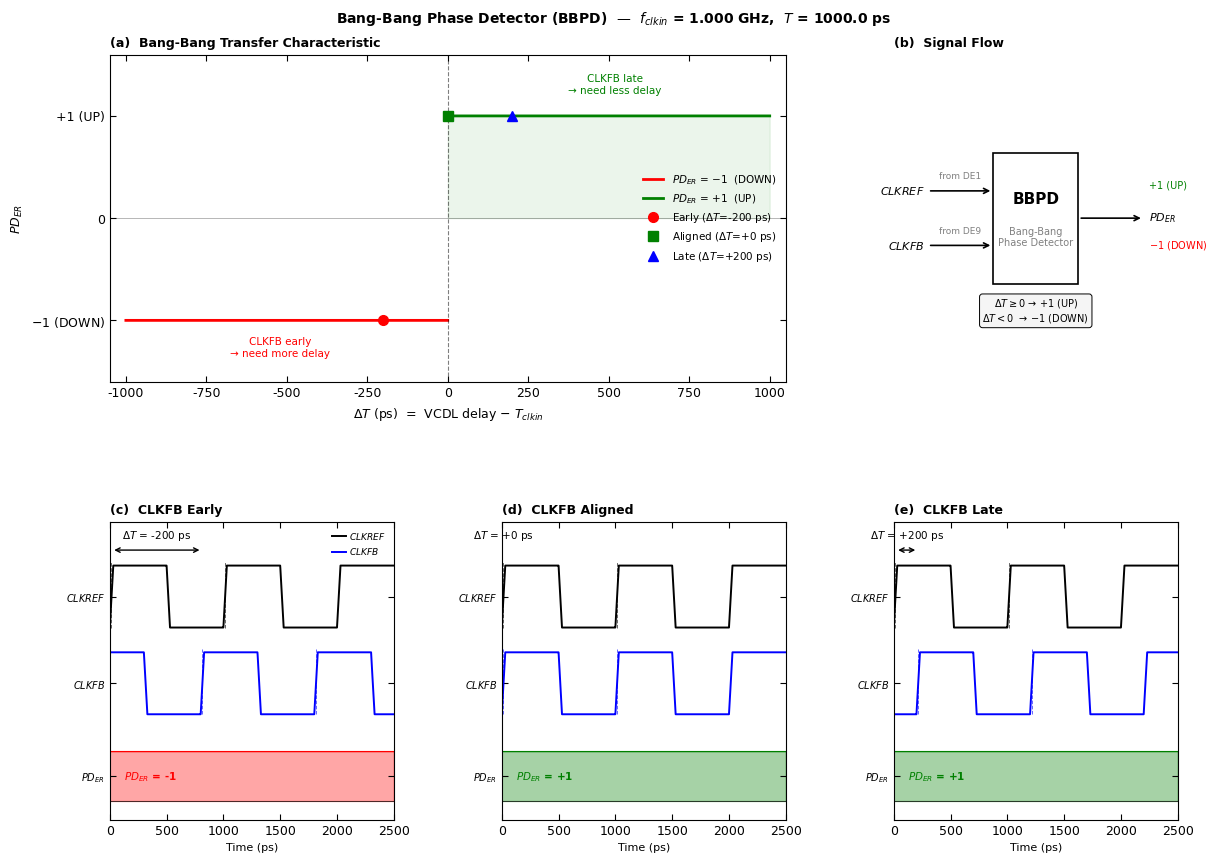

This chart was generated by the following Python code:
"""
=============================================================================
  COMPONENT 01 — Bang-Bang Phase Detector (BBPD)
  Based on: Wainstein et al., IEEE OJ-SSCS 2025

  What it does:
    Compares the rising edge of CLKREF against CLKFB.
    Outputs PD_ER = +1 (UP)   if CLKFB is LATE  (delay > period)
            PD_ER = -1 (DOWN) if CLKFB is EARLY (delay < period)

  Inputs  : f_clkin (any frequency), delta_t in ps
  Output  : PD_ER = +1 or -1

  Usage:
    Set F_CLKIN_HZ below to any frequency.
    Run:  python3 01_phase_detector.py
=============================================================================
"""

import numpy as np
import matplotlib.pyplot as plt
import matplotlib.gridspec as gridspec
from matplotlib.patches import FancyArrowPatch

# ─────────────────────────────────────────────────────────────────────────────
# CONFIGURATION  —  change to any frequency
# ─────────────────────────────────────────────────────────────────────────────
F_CLKIN_HZ       = 1.0e9     # Hz  — try 533e6, 800e6, 1e9, 4.26e9
DELTA_T_EARLY_PS = -200.0    # ps  — CLKFB leads CLKREF (early)
DELTA_T_LATE_PS  = +200.0    # ps  — CLKFB lags  CLKREF (late)

# ─────────────────────────────────────────────────────────────────────────────
# IEEE / MATLAB STYLE  —  white background, inward ticks, no grid
# ─────────────────────────────────────────────────────────────────────────────
plt.rcParams.update({
    'font.family':        'sans-serif',
    'font.sans-serif':    ['Arial', 'Helvetica', 'DejaVu Sans'],
    'font.size':          9,
    'axes.linewidth':     0.8,
    'axes.edgecolor':     'black',
    'axes.facecolor':     'white',
    'figure.facecolor':   'white',
    'xtick.direction':    'in',
    'ytick.direction':    'in',
    'xtick.major.size':   4,
    'ytick.major.size':   4,
    'xtick.minor.size':   2,
    'ytick.minor.size':   2,
    'xtick.top':          True,
    'ytick.right':        True,
    'legend.frameon':     False,
    'legend.fontsize':    8,
    'axes.titlesize':     9,
    'axes.labelsize':     9,
    'lines.linewidth':    1.5,
})

# Color palette — matches IEEE paper convention
C_REF   = 'black'       # CLKREF
C_FB    = 'blue'        # CLKFB
C_UP    = '#008000'     # UP / +1
C_DOWN  = 'red'         # DOWN / -1
C_LOCK  = '#228B22'     # locked indicator (dashed green)


# ─────────────────────────────────────────────────────────────────────────────
# BBPD CLASS
# ─────────────────────────────────────────────────────────────────────────────

class BBPD:
    """
    Ideal Bang-Bang Phase Detector.
    No jitter, no analog effects — pure digital decision.

    Rule:
        delta_t >= 0  →  CLKFB late  →  PD_ER = +1  (UP)
        delta_t <  0  →  CLKFB early →  PD_ER = -1  (DOWN)
    """
    def __init__(self, f_clkin_hz: float):
        self.f_clkin = f_clkin_hz
        self.T_ps    = 1e12 / f_clkin_hz
        self.pd_er   = 0

    def compare(self, delta_t_ps: float) -> int:
        self.pd_er = 1 if delta_t_ps >= 0 else -1
        return self.pd_er


# ─────────────────────────────────────────────────────────────────────────────
# CLOCK WAVEFORM HELPER
# ─────────────────────────────────────────────────────────────────────────────

def make_square_wave(t_ps, period_ps, delay_ps=0.0):
    rise_ps   = period_ps * 0.03
    rise_norm = rise_ps / period_ps
    phase     = ((t_ps - delay_ps) % period_ps) / period_ps
    wave      = np.zeros_like(t_ps)
    for i, ph in enumerate(phase):
        if ph < rise_norm:
            wave[i] = ph / rise_norm
        elif ph < 0.5:
            wave[i] = 1.0
        elif ph < 0.5 + rise_norm:
            wave[i] = 1.0 - (ph - 0.5) / rise_norm
        else:
            wave[i] = 0.0
    return wave


def rising_edges(wave, t_ps):
    above = wave >= 0.5
    idx   = np.where(~above[:-1] & above[1:])[0]
    return t_ps[idx]


# ─────────────────────────────────────────────────────────────────────────────
# TERMINAL SUMMARY
# ─────────────────────────────────────────────────────────────────────────────

def print_summary(bbpd: BBPD):
    cases = [('Early',   DELTA_T_EARLY_PS),
             ('Aligned', 0.0),
             ('Late',    DELTA_T_LATE_PS)]
    print()
    print('=' * 52)
    print('  BBPD — Bang-Bang Phase Detector')
    print(f'  f_clkin = {bbpd.f_clkin/1e9:.3f} GHz  |  T = {bbpd.T_ps:.1f} ps')
    print('=' * 52)
    print(f"  {'Case':<10}  {'ΔT (ps)':>10}  {'PD_ER':>7}  Decision")
    print('  ' + '-' * 46)
    for lbl, dt in cases:
        pd  = bbpd.compare(dt)
        dec = 'UP   (+1)' if pd == 1 else 'DOWN (-1)'
        print(f'  {lbl:<10}  {dt:>10.1f}  {pd:>7}  {dec}')
    print('=' * 52)
    print()


# ─────────────────────────────────────────────────────────────────────────────
# FIGURE
# ─────────────────────────────────────────────────────────────────────────────

def plot_all(f_clkin_hz: float):
    """
    IEEE-style figure — three panels:
      (a) Bang-Bang transfer characteristic  PD_ER vs ΔT
      (b) Waveforms — Early / Aligned / Late cases
      (c) Block diagram — signal flow
    """
    T_ps     = 1e12 / f_clkin_hz
    bbpd_obj = BBPD(f_clkin_hz)
    t_ps     = np.linspace(0, 2.5 * T_ps, 3000)

    cases = [
        ('Early',   DELTA_T_EARLY_PS, C_DOWN),
        ('Aligned', 0.0,              C_UP),
        ('Late',    DELTA_T_LATE_PS,  C_FB),
    ]

    fig = plt.figure(figsize=(12, 9))
    fig.suptitle(
        f'Bang-Bang Phase Detector (BBPD)  —  '
        f'$f_{{clkin}}$ = {f_clkin_hz/1e9:.3f} GHz,  '
        f'$T$ = {T_ps:.1f} ps',
        fontsize=10, fontweight='bold', y=0.98
    )

    gs = gridspec.GridSpec(
        2, 3, figure=fig,
        height_ratios=[1.1, 1.0],
        hspace=0.45, wspace=0.38,
        left=0.08, right=0.97,
        top=0.93, bottom=0.08,
    )

    # ── (a) BANG-BANG CHARACTERISTIC ─────────────────────────────────────────
    ax_a = fig.add_subplot(gs[0, :2])

    dt_sweep = np.linspace(-T_ps, T_ps, 4000)
    pd_out   = np.array([bbpd_obj.compare(dt) for dt in dt_sweep])

    # shaded regions
    ax_a.fill_between(dt_sweep[dt_sweep < 0],  -1, pd_out[dt_sweep < 0],
                      color=C_DOWN, alpha=0.08)
    ax_a.fill_between(dt_sweep[dt_sweep >= 0], 0,  pd_out[dt_sweep >= 0],
                      color=C_UP,   alpha=0.08)

    # step lines
    ax_a.plot(dt_sweep[dt_sweep < 0],  pd_out[dt_sweep < 0],
              color=C_DOWN, linewidth=2.0, label='$PD_{ER}$ = −1  (DOWN)')
    ax_a.plot(dt_sweep[dt_sweep >= 0], pd_out[dt_sweep >= 0],
              color=C_UP,   linewidth=2.0, label='$PD_{ER}$ = +1  (UP)')

    # zero lines
    ax_a.axvline(0, color='black', linewidth=0.8, linestyle='--', alpha=0.5)
    ax_a.axhline(0, color='black', linewidth=0.5, alpha=0.4)

    # operating points
    markers = [('o', C_DOWN, 'Early',   DELTA_T_EARLY_PS),
               ('s', C_UP,   'Aligned', 0.0),
               ('^', C_FB,   'Late',    DELTA_T_LATE_PS)]
    for mk, clr, lbl, dt in markers:
        pv = bbpd_obj.compare(dt)
        ax_a.plot(dt, pv, mk, color=clr, markersize=7,
                  markerfacecolor=clr, zorder=5, label=f'{lbl} ($\\Delta T$={dt:+.0f} ps)')

    ax_a.set_xlabel('$\\Delta T$ (ps)  =  VCDL delay $-$ $T_{clkin}$')
    ax_a.set_ylabel('$PD_{ER}$')
    ax_a.set_yticks([-1, 0, 1])
    ax_a.set_yticklabels(['$-$1 (DOWN)', '0', '+1 (UP)'])
    ax_a.set_ylim(-1.6, 1.6)
    ax_a.set_xlim(-T_ps * 1.05, T_ps * 1.05)
    ax_a.legend(loc='center right', fontsize=7.5)
    ax_a.set_title('(a)  Bang-Bang Transfer Characteristic',
                   loc='left', fontsize=9, fontweight='bold')

    # region labels
    ax_a.text(-T_ps * 0.52, -1.35, 'CLKFB early\n→ need more delay',
              ha='center', fontsize=7.5, color=C_DOWN)
    ax_a.text(+T_ps * 0.52, +1.22, 'CLKFB late\n→ need less delay',
              ha='center', fontsize=7.5, color=C_UP)

    # ── (b) BLOCK DIAGRAM ────────────────────────────────────────────────────
    ax_b = fig.add_subplot(gs[0, 2])
    ax_b.set_xlim(0, 10)
    ax_b.set_ylim(0, 6)
    ax_b.axis('off')
    ax_b.set_title('(b)  Signal Flow', loc='left',
                   fontsize=9, fontweight='bold')

    # BBPD box
    from matplotlib.patches import FancyBboxPatch, Rectangle
    bbpd_box = FancyBboxPatch((3.5, 1.8), 3.0, 2.4,
                               boxstyle='square,pad=0.0',
                               facecolor='white', edgecolor='black',
                               linewidth=1.2, zorder=3)
    ax_b.add_patch(bbpd_box)
    ax_b.text(5.0, 3.35, 'BBPD', ha='center', va='center',
              fontsize=11, fontweight='bold', color='black', zorder=4)
    ax_b.text(5.0, 2.65, 'Bang-Bang\nPhase Detector',
              ha='center', va='center', fontsize=7, color='gray', zorder=4)

    # CLKREF arrow
    ax_b.annotate('', xy=(3.5, 3.5), xytext=(1.2, 3.5),
                  arrowprops=dict(arrowstyle='->', color='black', lw=1.2))
    ax_b.text(1.1, 3.5, '$CLKREF$', ha='right', va='center',
              fontsize=8, fontweight='bold')
    ax_b.text(2.35, 3.72, 'from DE1', ha='center', fontsize=6.5, color='gray')

    # CLKFB arrow
    ax_b.annotate('', xy=(3.5, 2.5), xytext=(1.2, 2.5),
                  arrowprops=dict(arrowstyle='->', color='black', lw=1.2))
    ax_b.text(1.1, 2.5, '$CLKFB$', ha='right', va='center',
              fontsize=8, fontweight='bold')
    ax_b.text(2.35, 2.72, 'from DE9', ha='center', fontsize=6.5, color='gray')

    # PD_ER output arrow
    ax_b.annotate('', xy=(8.8, 3.0), xytext=(6.5, 3.0),
                  arrowprops=dict(arrowstyle='->', color='black', lw=1.2))
    ax_b.text(9.0, 3.0, '$PD_{ER}$', ha='left', va='center',
              fontsize=8, fontweight='bold')
    ax_b.text(9.0, 3.55, '+1 (UP)',   ha='left', fontsize=7, color=C_UP)
    ax_b.text(9.0, 2.45, '$-$1 (DOWN)', ha='left', fontsize=7, color=C_DOWN)

    # Decision rule
    ax_b.text(5.0, 1.3,
              '$\\Delta T \\geq 0$ → +1 (UP)\n$\\Delta T < 0$  → $-$1 (DOWN)',
              ha='center', va='center', fontsize=7, color='black',
              bbox=dict(boxstyle='round,pad=0.3', fc='#f5f5f5',
                        ec='black', alpha=1.0, lw=0.7))

    # ── (c) WAVEFORMS — 3 sub-panels ─────────────────────────────────────────
    wave_labels = ['(c)  CLKFB Early', '(d)  CLKFB Aligned', '(e)  CLKFB Late']
    for col, (case_lbl, dt_ps, clr) in enumerate(cases):
        pd_val = bbpd_obj.compare(dt_ps)
        pd_clr = C_DOWN if pd_val == -1 else C_UP

        ax = fig.add_subplot(gs[1, col])

        clkref = make_square_wave(t_ps, T_ps, delay_ps=0.0)
        clkfb  = make_square_wave(t_ps, T_ps, delay_ps=dt_ps)

        # offsets: CLKREF top, CLKFB middle, PD_ER bottom
        REF_OFF  = 2.8
        FB_OFF   = 1.4
        PD_BOT   = 0.0
        PD_TOP   = 0.8

        ax.plot(t_ps, clkref + REF_OFF, color=C_REF, linewidth=1.4,
                label='$CLKREF$')
        ax.plot(t_ps, clkfb  + FB_OFF,  color=C_FB,  linewidth=1.4,
                label='$CLKFB$')

        # PD_ER bar
        ax.fill_between(t_ps, PD_BOT, PD_TOP,
                        color=pd_clr, alpha=0.35, step='pre')
        ax.plot([t_ps[0], t_ps[-1]], [PD_TOP, PD_TOP],
                color=pd_clr, linewidth=0.8, linestyle='-')
        ax.plot([t_ps[0], t_ps[-1]], [PD_BOT, PD_BOT],
                color='black', linewidth=0.5)

        # PD_ER label inside bar
        ax.text(t_ps[-1] * 0.05, (PD_BOT + PD_TOP) / 2,
                f'$PD_{{ER}}$ = {pd_val:+d}',
                color=pd_clr, fontsize=7.5, fontweight='bold', va='center')

        # dashed edge markers — scoped to each signal's zone
        ref_e = rising_edges(clkref, t_ps)
        fb_e  = rising_edges(clkfb,  t_ps)
        for re in ref_e[:2]:
            ax.plot([re, re], [REF_OFF, REF_OFF + 1.05],
                    color=C_REF, lw=0.7, ls='--', alpha=0.6)
        for fe in fb_e[:2]:
            ax.plot([fe, fe], [FB_OFF, FB_OFF + 1.05],
                    color=C_FB, lw=0.7, ls='--', alpha=0.6)

        # ΔT arrow between first rising edges
        if len(ref_e) > 0 and len(fb_e) > 0:
            re0, fe0 = ref_e[0], fb_e[0]
            y_arr = REF_OFF + 1.25
            ax.annotate('', xy=(fe0, y_arr), xytext=(re0, y_arr),
                        arrowprops=dict(arrowstyle='<->', color='black',
                                        lw=1.0, mutation_scale=8))
            sign = '+' if dt_ps >= 0 else ''
            ax.text((re0 + fe0) / 2, y_arr + 0.12,
                    f'$\\Delta T$ = {sign}{dt_ps:.0f} ps',
                    ha='center', va='bottom', fontsize=7.5, color='black')

        # y-axis labels
        ax.set_yticks([(PD_BOT + PD_TOP)/2, FB_OFF + 0.5, REF_OFF + 0.5])
        ax.set_yticklabels(['$PD_{ER}$', '$CLKFB$', '$CLKREF$'], fontsize=7)
        ax.set_ylim(-0.3, REF_OFF + 1.7)
        ax.set_xlim(t_ps[0], t_ps[-1])
        ax.set_xlabel('Time (ps)', fontsize=8)
        ax.set_title(wave_labels[col], loc='left',
                     fontsize=9, fontweight='bold')

        if col == 0:
            ax.legend(loc='upper right', fontsize=6.5,
                      handlelength=1.5, handletextpad=0.4)

    return fig


# ─────────────────────────────────────────────────────────────────────────────
# MAIN
# ─────────────────────────────────────────────────────────────────────────────

def main():
    bbpd = BBPD(F_CLKIN_HZ)
    print_summary(bbpd)
    fig = plot_all(F_CLKIN_HZ)
    fig.canvas.manager.set_window_title('Component 01 — BBPD Phase Detector')
    plt.show()


if __name__ == '__main__':
    main()
